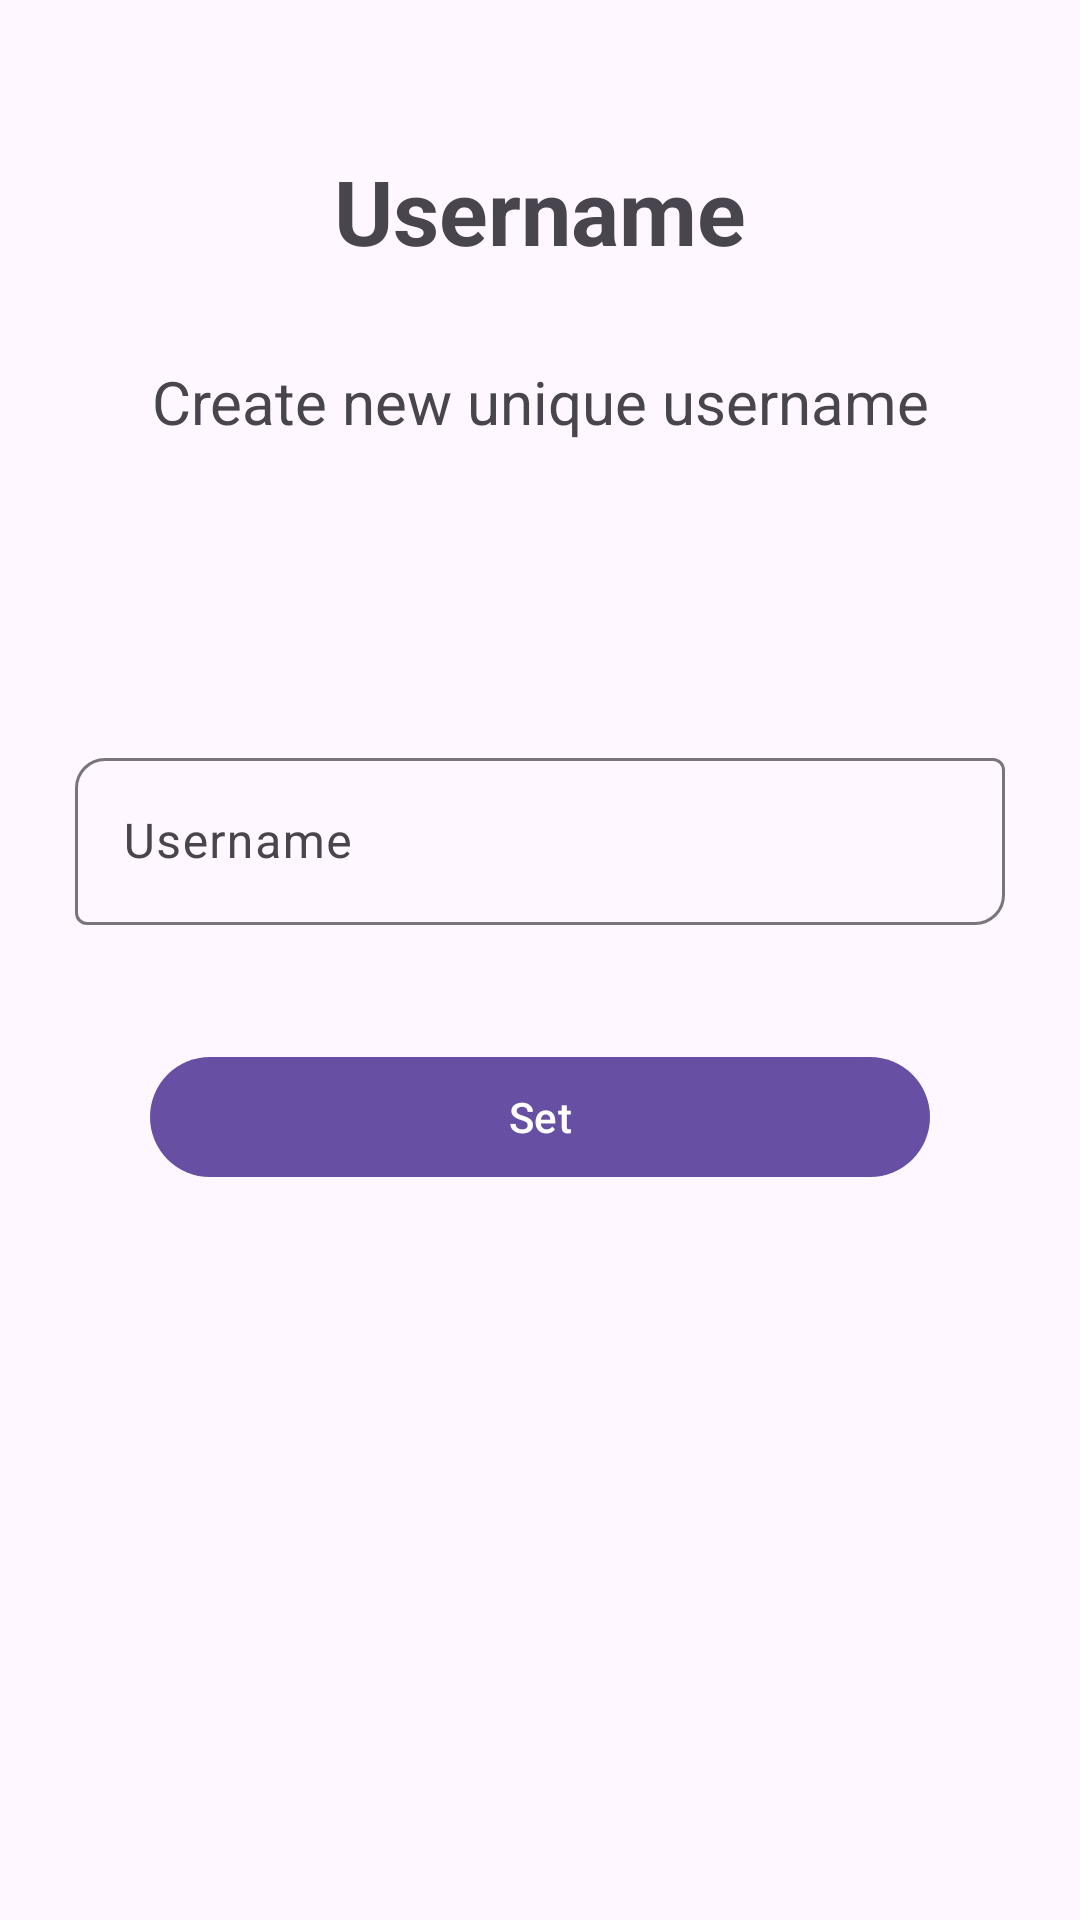

The Android layout XML behind this screen, and the referenced resources:
<!-- AndroidManifest.xml: application theme Theme.KnowMe -->
<!-- res/layout/fragment_set_username.xml -->
<?xml version="1.0" encoding="utf-8"?>
<androidx.constraintlayout.widget.ConstraintLayout
    xmlns:android="http://schemas.android.com/apk/res/android"
    xmlns:app="http://schemas.android.com/apk/res-auto"
    xmlns:tools="http://schemas.android.com/tools"
    android:layout_width="match_parent"
    android:layout_height="match_parent">

    <com.google.android.material.textview.MaterialTextView
        android:id="@+id/tvSetUNameWelcome"
        android:text="Username"
        android:textSize="30sp"
        android:textStyle="bold"
        android:layout_marginTop="50dp"
        android:layout_width="wrap_content"
        android:layout_height="wrap_content"
        app:layout_constraintStart_toStartOf="parent"
        app:layout_constraintEnd_toEndOf="parent"
        app:layout_constraintTop_toTopOf="parent" />

    <com.google.android.material.textview.MaterialTextView
        android:id="@+id/tvSetUNameMsg"
        android:text="Create new unique username"
        android:layout_marginTop="30dp"
        android:textSize="20sp"
        android:textAlignment="center"
        android:layout_marginHorizontal="25dp"
        android:layout_width="wrap_content"
        android:layout_height="wrap_content"
        app:layout_constraintStart_toStartOf="parent"
        app:layout_constraintEnd_toEndOf="parent"
        app:layout_constraintTop_toBottomOf="@id/tvSetUNameWelcome" />

    <LinearLayout
        android:layout_marginTop="100dp"
        android:paddingHorizontal="25dp"
        android:layout_width="match_parent"
        android:layout_height="wrap_content"
        android:orientation="vertical"
        app:layout_constraintTop_toBottomOf="@id/tvSetUNameMsg">

        <com.google.android.material.textfield.TextInputLayout
            app:startIconDrawable="@drawable/ic_username"
            android:layout_width="match_parent"
            android:layout_height="wrap_content"
            app:boxCornerRadiusTopStart="10dp"
            app:boxCornerRadiusBottomEnd="10dp">

            <com.google.android.material.textfield.TextInputEditText
                android:id="@+id/etSetUName"
                android:inputType="textEmailAddress"
                android:hint="Username"
                android:layout_width="match_parent"
                android:layout_height="wrap_content" />
        </com.google.android.material.textfield.TextInputLayout>

        <com.google.android.material.button.MaterialButton
            android:id="@+id/btnSetUName"
            android:text="Set"
            android:layout_marginTop="40dp"
            android:layout_marginHorizontal="25dp"
            android:layout_width="match_parent"
            android:layout_height="wrap_content"/>

        <com.google.android.material.textview.MaterialTextView
            android:visibility="gone"
            android:id="@+id/tvSetUNameWarningMsg"
            android:layout_marginTop="18dp"
            android:gravity="center"
            android:textSize="15sp"
            android:text="You have already an account but you don't set username yet"
            android:layout_width="wrap_content"
            android:layout_height="wrap_content"/>

    </LinearLayout>

</androidx.constraintlayout.widget.ConstraintLayout>
<!-- resources referenced by this layout -->
<resources>
  <style name="Theme.KnowMe" parent="Base.Theme.KnowMe" />
  <style name="Base.Theme.KnowMe" parent="Theme.Material3.DayNight.NoActionBar">
          
          
          <item name="android:windowActivityTransitions">true</item>
      </style>
</resources>
